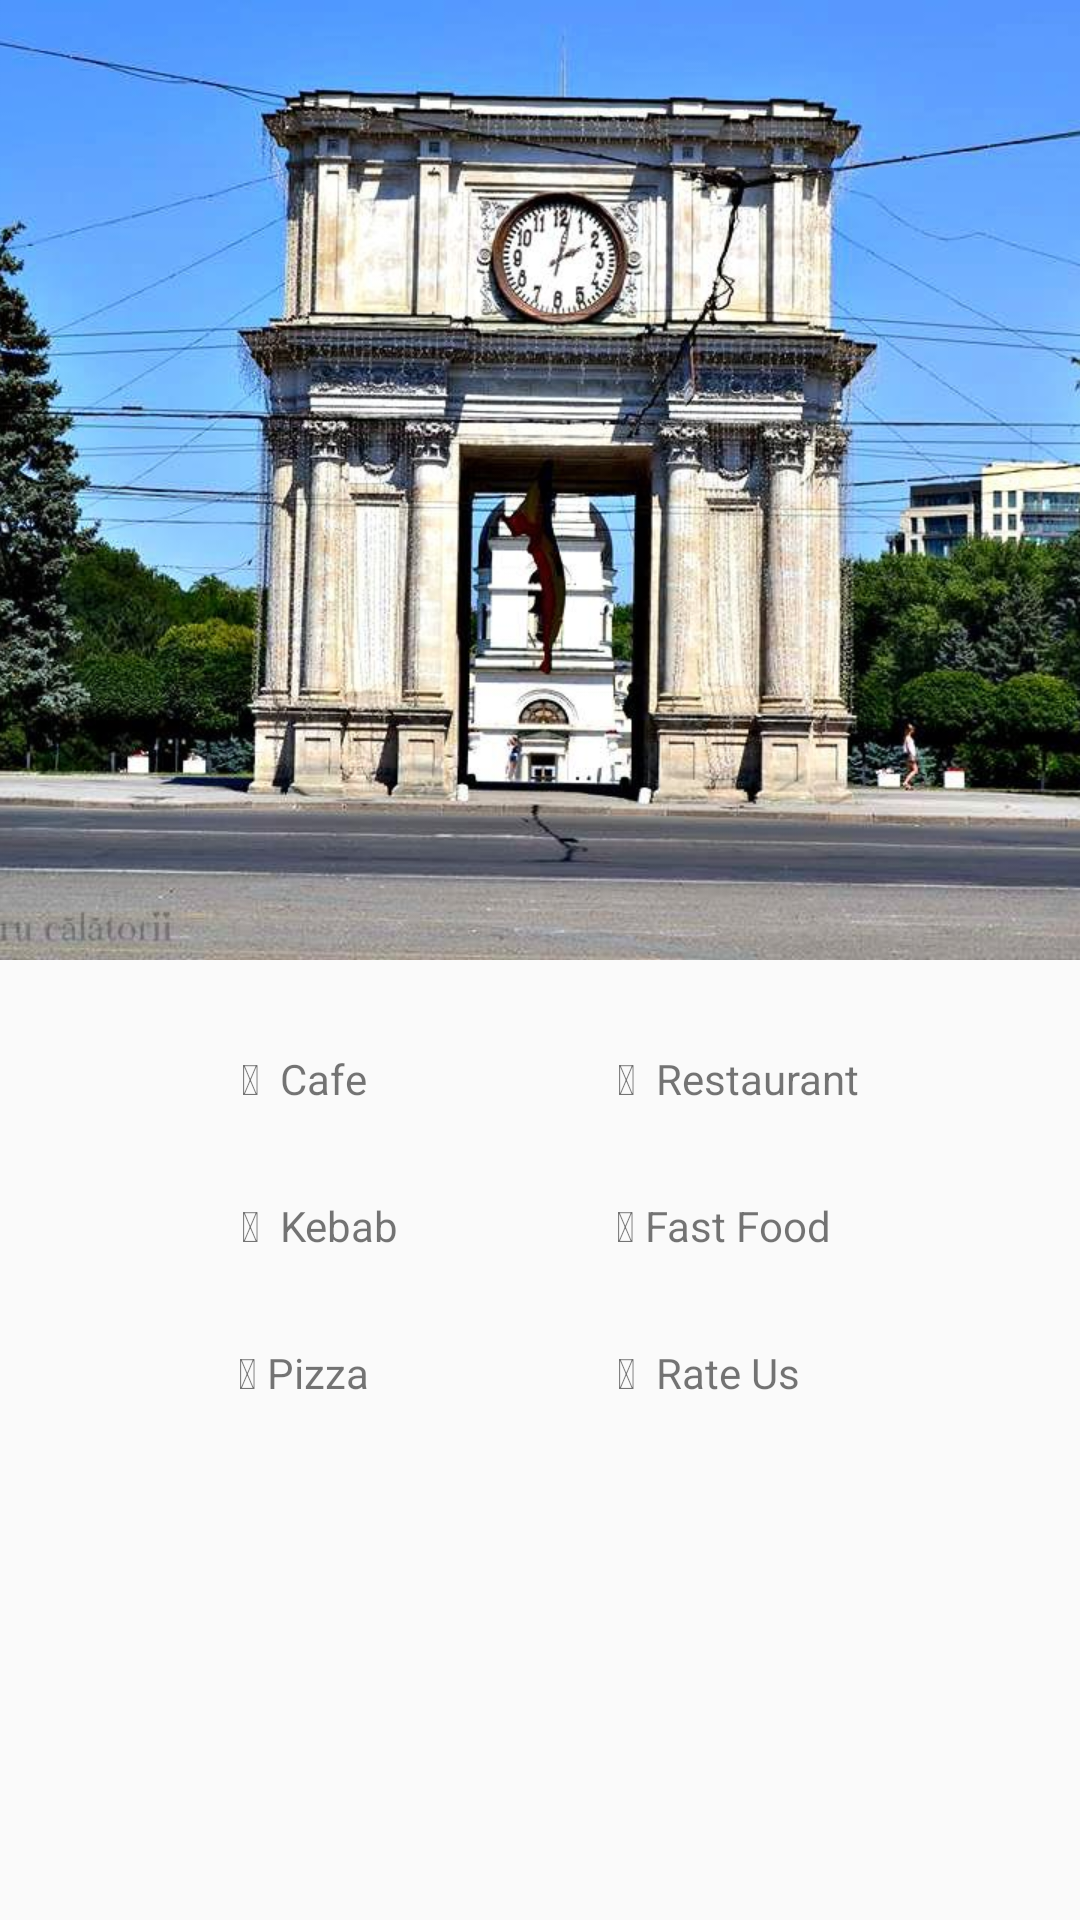

The Android layout XML behind this screen, and the referenced resources:
<!-- AndroidManifest.xml: application theme AppTheme -->
<!-- res/layout/activity_main.xml -->
<?xml version="1.0" encoding="utf-8"?>

<LinearLayout
        xmlns:android="http://schemas.android.com/apk/res/android"
        xmlns:tools="http://schemas.android.com/tools"
        android:id="@+id/activity_main"
        android:layout_width="match_parent"
        android:layout_height="match_parent"
        android:orientation="vertical"
        android:gravity="center_horizontal"
        tools:context=".MainActivity">

    <ImageView android:layout_width="match_parent"
               android:layout_height="wrap_content"
               android:id="@+id/imageView"
               android:src="@drawable/ceva"
               android:scaleType="centerCrop"/>

    <GridLayout android:layout_width="match_parent"
                android:layout_height="match_parent"
                android:id="@+id/gridLayout"
                android:paddingLeft="20dp"
                android:paddingRight="20dp"
                android:paddingTop="30dp"
                android:paddingBottom="20dp"
                android:orientation="vertical"
                android:columnCount="2"
                android:rowCount="3">

        <TextView
                android:id="@+id/textViewCafe"
                android:text="&#xf0f4;  Cafe"
                android:layout_width="wrap_content"
                android:layout_height="wrap_content"
                android:gravity="center"
                android:contextClickable="true"
                android:clickable="true"
                android:paddingLeft="50dp"
                android:onClick="cafeOnClick"
                android:layout_gravity="center_horizontal"
                android:layout_row="0"
                android:layout_column="0"/>

        <TextView
                android:id="@+id/textViewRestaurant"
                android:text="&#xf0f5;  Restaurant"
                android:paddingLeft="20dp"
                android:layout_width="wrap_content"
                android:layout_height="wrap_content"
                android:gravity="center"
                android:onClick="restaurantOnClick"
                android:layout_gravity="center_horizontal"
                android:layout_row="0"
                android:layout_column="1"/>

        <TextView
                android:id="@+id/TextViewRateUs"
                android:text="&#xf123;  Rate Us"
                android:layout_width="wrap_content"
                android:layout_height="wrap_content"
                android:gravity="center"
                android:onClick="rateUsOnClick"
                android:layout_gravity="center_horizontal"
                android:layout_row="2"
                android:layout_column="1"/>

        <TextView
                android:id="@+id/textViewKebab"
                android:text="&#xf1f6;  Kebab"
                android:paddingLeft="60dp"
                android:paddingTop="30dp"
                android:onClick="kebabOnClick"
                android:layout_width="wrap_content"
                android:layout_height="wrap_content"
                android:gravity="center"
                android:layout_row="1"
                android:layout_column="0"/>

        <TextView
                android:id="@+id/textViewFastFood"
                android:text="&#xf179; Fast Food"
                android:layout_width="wrap_content"
                android:paddingLeft="10dp"
                android:onClick="fastFoodOnClick"
                android:layout_height="wrap_content"
                android:gravity="center"
                android:layout_gravity="center_horizontal"
                android:layout_row="1"
                android:layout_column="1"/>

        <TextView
                android:id="@+id/textViewPizza"
                android:text="&#xf094; Pizza"
                android:layout_width="wrap_content"
                android:layout_height="wrap_content"
                android:gravity="center"
                android:paddingLeft="50dp"
                android:paddingTop="30dp"
                android:onClick="pizzaOnClick"
                android:layout_gravity="center_horizontal"
                android:layout_row="2"
                android:layout_column="0"/>

    </GridLayout>

</LinearLayout>
<!-- resources referenced by this layout -->
<resources>
  <!-- drawable ceva: jpg bitmap (drawable-xhdpi, 134430 bytes) -->
  <style name="AppTheme" parent="Theme.AppCompat.Light.DarkActionBar">
          
         
          <item name="colorPrimary">@color/colorPrimary</item>
          <item name="colorPrimaryDark">@color/colorPrimaryDark</item>
          <item name="colorAccent">@color/colorAccent</item>
      </style>
  <!-- not gathered from this repository: default colours our renderer supplied (Android Studio template values) -->
  <color name="colorPrimary">#FF6200EE</color>
  <color name="colorPrimaryDark">#FF3700B3</color>
  <color name="colorAccent">#FF03DAC5</color>
</resources>
